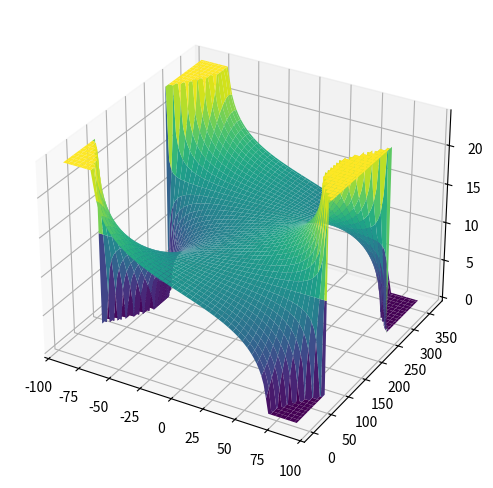

Python code for this plot:
import numpy as np
import matplotlib.pyplot as plt
from mpl_toolkits.mplot3d import Axes3D

def solar_declination(day_of_year):
    """Calculate the solar declination angle for a given day of the year."""
    return 23.44 * np.sin(np.radians((360 / 365) * (day_of_year - 81)))  # Adjust for March 21st as the Spring Equinox

def daylight_hours(latitude, declination):
    """Calculate the number of daylight hours for a given latitude and solar declination."""
    phi = np.radians(latitude)
    delta = np.radians(declination)
    
    # Compute hour angle
    cos_H = -np.tan(phi) * np.tan(delta)

    # Handle Polar Regions Properly
    lat_abs = np.abs(latitude)
    declination_abs = np.abs(declination)
    
    polar_limit = 90 - lat_abs  # Critical declination for polar conditions
    
    if lat_abs >= 66.5:  
        if declination_abs > polar_limit:  # Sun never sets (24h daylight) or never rises (0h daylight)
            return 24 if np.sign(latitude) == np.sign(declination) else 0  

    # Ensure valid range for arccos
    cos_H = np.clip(cos_H, -1, 1)
    H = np.arccos(cos_H)  # Hour angle in radians
    return (2 * H / np.pi) * 12  # Convert to hours

# Generate latitudes and days of the year
latitudes = np.linspace(-90, 90, 100)
days = np.arange(1, 366)  # Days from 1 to 365 (365 days)

# Calculate the sum of daylight hours for each latitude across the year
total_daylight_hours = []

for latitude in latitudes:
    yearly_daylight = 0
    for day in days:
        declination = solar_declination(day)
        yearly_daylight += daylight_hours(latitude, declination)  # Sum daylight hours for each day
    total_daylight_hours.append(yearly_daylight)

# Print sum of daylight hours for each latitude
for i, latitude in enumerate(latitudes):
    print(f"Latitude {latitude:.1f}°: Total daylight hours throughout the year = {total_daylight_hours[i]:.2f} hours")

# Plot results in 3D
L, D = np.meshgrid(latitudes, days)
daylight = np.array([[daylight_hours(lat, solar_declination(day)) for lat in latitudes] for day in days])

fig = plt.figure(figsize=(10, 6))
ax = fig.add_subplot(111, projection='3d')
ax.plot_surface(L, D, daylight, cmap='viridis')
plt.show()
